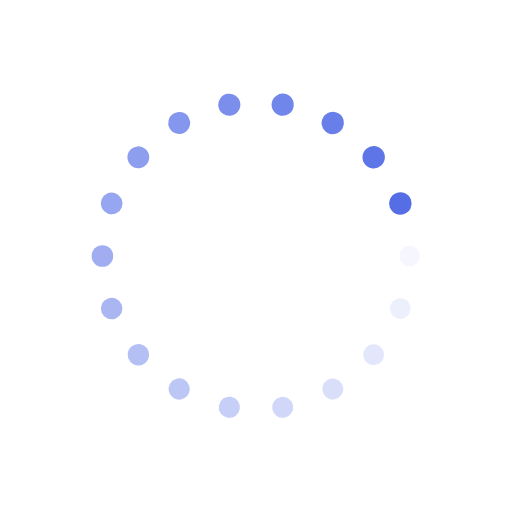
t = 0.00 s
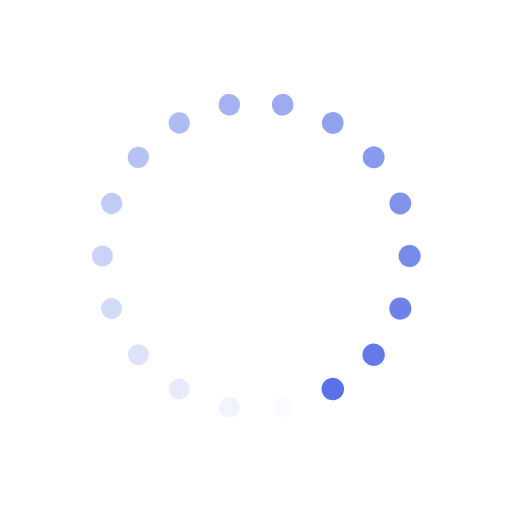
t = 0.18 s
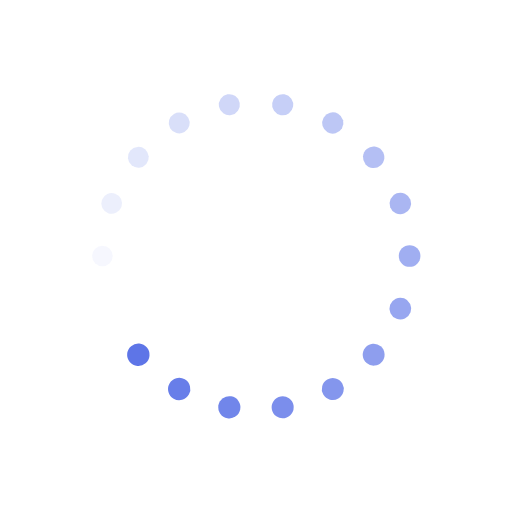
t = 0.35 s
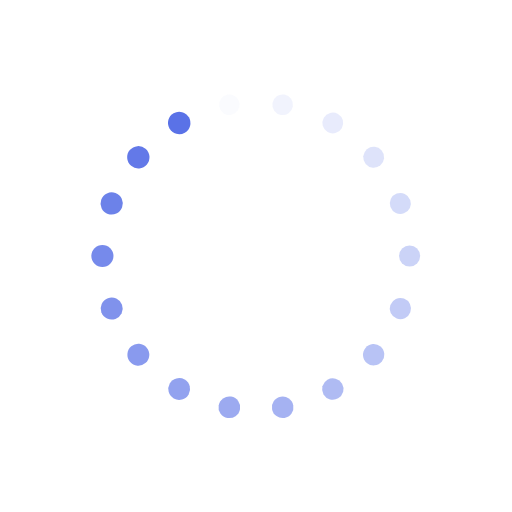
t = 0.53 s

The animated SVG that drew these frames (rendered in a browser with its animation timeline set to each time). Animation: 36 SMIL elements (animate=18,animateTransform=18); one cycle of 0.70 s, repeats indefinitely.

<svg class="lds-spin" width="100px"  height="100px"  xmlns="http://www.w3.org/2000/svg" xmlns:xlink="http://www.w3.org/1999/xlink" viewBox="0 0 100 100" preserveAspectRatio="xMidYMid" style="background: none;"><g transform="translate(80,50)">
<g transform="rotate(0)">
<circle cx="0" cy="0" r="2" fill="#556ee6" fill-opacity="1" transform="scale(1.05558 1.05558)">
  <animateTransform attributeName="transform" type="scale" begin="-0.661111111111111s" values="1.1 1.1;1 1" keyTimes="0;1" dur="0.7s" repeatCount="indefinite"></animateTransform>
  <animate attributeName="fill-opacity" keyTimes="0;1" dur="0.7s" repeatCount="indefinite" values="1;0" begin="-0.661111111111111s"></animate>
</circle>
</g>
</g><g transform="translate(78.19077862357724,60.260604299770065)">
<g transform="rotate(20)">
<circle cx="0" cy="0" r="2" fill="#556ee6" fill-opacity="0.9444444444444444" transform="scale(1.06113 1.06113)">
  <animateTransform attributeName="transform" type="scale" begin="-0.6222222222222222s" values="1.1 1.1;1 1" keyTimes="0;1" dur="0.7s" repeatCount="indefinite"></animateTransform>
  <animate attributeName="fill-opacity" keyTimes="0;1" dur="0.7s" repeatCount="indefinite" values="1;0" begin="-0.6222222222222222s"></animate>
</circle>
</g>
</g><g transform="translate(72.98133329356934,69.28362829059617)">
<g transform="rotate(40)">
<circle cx="0" cy="0" r="2" fill="#556ee6" fill-opacity="0.8888888888888888" transform="scale(1.06669 1.06669)">
  <animateTransform attributeName="transform" type="scale" begin="-0.5833333333333334s" values="1.1 1.1;1 1" keyTimes="0;1" dur="0.7s" repeatCount="indefinite"></animateTransform>
  <animate attributeName="fill-opacity" keyTimes="0;1" dur="0.7s" repeatCount="indefinite" values="1;0" begin="-0.5833333333333334s"></animate>
</circle>
</g>
</g><g transform="translate(65,75.98076211353316)">
<g transform="rotate(59.99999999999999)">
<circle cx="0" cy="0" r="2" fill="#556ee6" fill-opacity="0.8333333333333334" transform="scale(1.07224 1.07224)">
  <animateTransform attributeName="transform" type="scale" begin="-0.5444444444444444s" values="1.1 1.1;1 1" keyTimes="0;1" dur="0.7s" repeatCount="indefinite"></animateTransform>
  <animate attributeName="fill-opacity" keyTimes="0;1" dur="0.7s" repeatCount="indefinite" values="1;0" begin="-0.5444444444444444s"></animate>
</circle>
</g>
</g><g transform="translate(55.20944533000791,79.54423259036625)">
<g transform="rotate(80)">
<circle cx="0" cy="0" r="2" fill="#556ee6" fill-opacity="0.7777777777777778" transform="scale(1.0778 1.0778)">
  <animateTransform attributeName="transform" type="scale" begin="-0.5055555555555555s" values="1.1 1.1;1 1" keyTimes="0;1" dur="0.7s" repeatCount="indefinite"></animateTransform>
  <animate attributeName="fill-opacity" keyTimes="0;1" dur="0.7s" repeatCount="indefinite" values="1;0" begin="-0.5055555555555555s"></animate>
</circle>
</g>
</g><g transform="translate(44.79055466999209,79.54423259036625)">
<g transform="rotate(100)">
<circle cx="0" cy="0" r="2" fill="#556ee6" fill-opacity="0.7222222222222222" transform="scale(1.08336 1.08336)">
  <animateTransform attributeName="transform" type="scale" begin="-0.46666666666666656s" values="1.1 1.1;1 1" keyTimes="0;1" dur="0.7s" repeatCount="indefinite"></animateTransform>
  <animate attributeName="fill-opacity" keyTimes="0;1" dur="0.7s" repeatCount="indefinite" values="1;0" begin="-0.46666666666666656s"></animate>
</circle>
</g>
</g><g transform="translate(35.00000000000001,75.98076211353316)">
<g transform="rotate(119.99999999999999)">
<circle cx="0" cy="0" r="2" fill="#556ee6" fill-opacity="0.6666666666666666" transform="scale(1.08891 1.08891)">
  <animateTransform attributeName="transform" type="scale" begin="-0.42777777777777776s" values="1.1 1.1;1 1" keyTimes="0;1" dur="0.7s" repeatCount="indefinite"></animateTransform>
  <animate attributeName="fill-opacity" keyTimes="0;1" dur="0.7s" repeatCount="indefinite" values="1;0" begin="-0.42777777777777776s"></animate>
</circle>
</g>
</g><g transform="translate(27.018666706430665,69.28362829059618)">
<g transform="rotate(140)">
<circle cx="0" cy="0" r="2" fill="#556ee6" fill-opacity="0.6111111111111112" transform="scale(1.09447 1.09447)">
  <animateTransform attributeName="transform" type="scale" begin="-0.3888888888888889s" values="1.1 1.1;1 1" keyTimes="0;1" dur="0.7s" repeatCount="indefinite"></animateTransform>
  <animate attributeName="fill-opacity" keyTimes="0;1" dur="0.7s" repeatCount="indefinite" values="1;0" begin="-0.3888888888888889s"></animate>
</circle>
</g>
</g><g transform="translate(21.80922137642275,60.260604299770065)">
<g transform="rotate(160)">
<circle cx="0" cy="0" r="2" fill="#556ee6" fill-opacity="0.5555555555555556" transform="scale(1.00002 1.00002)">
  <animateTransform attributeName="transform" type="scale" begin="-0.35s" values="1.1 1.1;1 1" keyTimes="0;1" dur="0.7s" repeatCount="indefinite"></animateTransform>
  <animate attributeName="fill-opacity" keyTimes="0;1" dur="0.7s" repeatCount="indefinite" values="1;0" begin="-0.35s"></animate>
</circle>
</g>
</g><g transform="translate(20,50.00000000000001)">
<g transform="rotate(180)">
<circle cx="0" cy="0" r="2" fill="#556ee6" fill-opacity="0.5" transform="scale(1.00558 1.00558)">
  <animateTransform attributeName="transform" type="scale" begin="-0.3111111111111111s" values="1.1 1.1;1 1" keyTimes="0;1" dur="0.7s" repeatCount="indefinite"></animateTransform>
  <animate attributeName="fill-opacity" keyTimes="0;1" dur="0.7s" repeatCount="indefinite" values="1;0" begin="-0.3111111111111111s"></animate>
</circle>
</g>
</g><g transform="translate(21.809221376422748,39.73939570022994)">
<g transform="rotate(200)">
<circle cx="0" cy="0" r="2" fill="#556ee6" fill-opacity="0.4444444444444444" transform="scale(1.01113 1.01113)">
  <animateTransform attributeName="transform" type="scale" begin="-0.2722222222222222s" values="1.1 1.1;1 1" keyTimes="0;1" dur="0.7s" repeatCount="indefinite"></animateTransform>
  <animate attributeName="fill-opacity" keyTimes="0;1" dur="0.7s" repeatCount="indefinite" values="1;0" begin="-0.2722222222222222s"></animate>
</circle>
</g>
</g><g transform="translate(27.01866670643065,30.716371709403834)">
<g transform="rotate(219.99999999999997)">
<circle cx="0" cy="0" r="2" fill="#556ee6" fill-opacity="0.3888888888888889" transform="scale(1.01669 1.01669)">
  <animateTransform attributeName="transform" type="scale" begin="-0.23333333333333328s" values="1.1 1.1;1 1" keyTimes="0;1" dur="0.7s" repeatCount="indefinite"></animateTransform>
  <animate attributeName="fill-opacity" keyTimes="0;1" dur="0.7s" repeatCount="indefinite" values="1;0" begin="-0.23333333333333328s"></animate>
</circle>
</g>
</g><g transform="translate(34.999999999999986,24.019237886466847)">
<g transform="rotate(239.99999999999997)">
<circle cx="0" cy="0" r="2" fill="#556ee6" fill-opacity="0.3333333333333333" transform="scale(1.02224 1.02224)">
  <animateTransform attributeName="transform" type="scale" begin="-0.19444444444444445s" values="1.1 1.1;1 1" keyTimes="0;1" dur="0.7s" repeatCount="indefinite"></animateTransform>
  <animate attributeName="fill-opacity" keyTimes="0;1" dur="0.7s" repeatCount="indefinite" values="1;0" begin="-0.19444444444444445s"></animate>
</circle>
</g>
</g><g transform="translate(44.79055466999209,20.455767409633758)">
<g transform="rotate(260)">
<circle cx="0" cy="0" r="2" fill="#556ee6" fill-opacity="0.2777777777777778" transform="scale(1.0278 1.0278)">
  <animateTransform attributeName="transform" type="scale" begin="-0.15555555555555556s" values="1.1 1.1;1 1" keyTimes="0;1" dur="0.7s" repeatCount="indefinite"></animateTransform>
  <animate attributeName="fill-opacity" keyTimes="0;1" dur="0.7s" repeatCount="indefinite" values="1;0" begin="-0.15555555555555556s"></animate>
</circle>
</g>
</g><g transform="translate(55.209445330007895,20.455767409633758)">
<g transform="rotate(280)">
<circle cx="0" cy="0" r="2" fill="#556ee6" fill-opacity="0.2222222222222222" transform="scale(1.03336 1.03336)">
  <animateTransform attributeName="transform" type="scale" begin="-0.11666666666666664s" values="1.1 1.1;1 1" keyTimes="0;1" dur="0.7s" repeatCount="indefinite"></animateTransform>
  <animate attributeName="fill-opacity" keyTimes="0;1" dur="0.7s" repeatCount="indefinite" values="1;0" begin="-0.11666666666666664s"></animate>
</circle>
</g>
</g><g transform="translate(64.99999999999999,24.01923788646683)">
<g transform="rotate(299.99999999999994)">
<circle cx="0" cy="0" r="2" fill="#556ee6" fill-opacity="0.16666666666666666" transform="scale(1.03891 1.03891)">
  <animateTransform attributeName="transform" type="scale" begin="-0.07777777777777778s" values="1.1 1.1;1 1" keyTimes="0;1" dur="0.7s" repeatCount="indefinite"></animateTransform>
  <animate attributeName="fill-opacity" keyTimes="0;1" dur="0.7s" repeatCount="indefinite" values="1;0" begin="-0.07777777777777778s"></animate>
</circle>
</g>
</g><g transform="translate(72.98133329356934,30.716371709403813)">
<g transform="rotate(320)">
<circle cx="0" cy="0" r="2" fill="#556ee6" fill-opacity="0.1111111111111111" transform="scale(1.04447 1.04447)">
  <animateTransform attributeName="transform" type="scale" begin="-0.03888888888888889s" values="1.1 1.1;1 1" keyTimes="0;1" dur="0.7s" repeatCount="indefinite"></animateTransform>
  <animate attributeName="fill-opacity" keyTimes="0;1" dur="0.7s" repeatCount="indefinite" values="1;0" begin="-0.03888888888888889s"></animate>
</circle>
</g>
</g><g transform="translate(78.19077862357724,39.73939570022994)">
<g transform="rotate(340)">
<circle cx="0" cy="0" r="2" fill="#556ee6" fill-opacity="0.05555555555555555" transform="scale(1.05002 1.05002)">
  <animateTransform attributeName="transform" type="scale" begin="0s" values="1.1 1.1;1 1" keyTimes="0;1" dur="0.7s" repeatCount="indefinite"></animateTransform>
  <animate attributeName="fill-opacity" keyTimes="0;1" dur="0.7s" repeatCount="indefinite" values="1;0" begin="0s"></animate>
</circle>
</g>
</g></svg>
